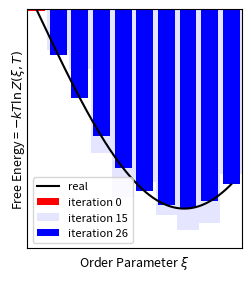
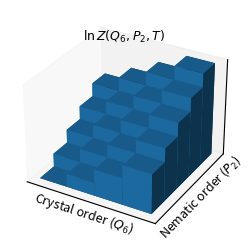

The script that saved these images, in order:
#!/usr/bin/env python3
# -*- coding: utf-8 -*-
"""
Created on Fri Oct 30 21:51:37 2020

@author: pkawak
"""

import numpy as np
import matplotlib.pyplot as plt
from mpl_toolkits.mplot3d import Axes3D

fig_width = 2.4
fig_height = 2.7

np.random.seed(92932)
x = np.linspace(0,np.pi/2+0.5,10)
xlong = np.linspace(0,np.pi/2+0.5,1000)

width = 0.18*np.ones(len(x))
width2 = 0.23*np.ones(len(x))

rand_perturb = (np.random.rand(len(x))-0.5)*0.4
rand_perturb[0] = 0.

fig = plt.figure(figsize=(fig_width, fig_height), constrained_layout=True)
ax = fig.add_subplot(111)
ax.set_xlabel(r'Order Parameter $\xi$', fontsize=9, labelpad=4)
ax.set_ylabel(r'Free Energy = $-kT\ln Z(\xi, T)$', fontsize=9, labelpad=0.0)
#ax.set_xticks([xlong[0], xlong[int(len(xlong)/2)], xlong[-1]])
#ax.set_xticklabels([0, 0.5, 1])
ax.set_xticks([])
ax.set_yticks([])
plt.ylim(-1.2, 0.0)
plt.xlim(-0.1,np.pi/2+0.5+0.11)

plt.plot(xlong, -np.sin(xlong), label = 'real', c='k')
#plt.subplots_adjust(left=0.08, bottom=0.07, right=0.995, top=0.99)
#plt.subplots_adjust(left=0.1, bottom=0.1, right=0.995, top=0.99)
plt.savefig('fig-EXEDOS_traj.pdf')
plt.legend(loc='lower left',fontsize=8)
plt.savefig('fig-EXEDOS_traj_0.pdf')

plt.bar(x, -0.01*np.ones(len(x)), label = 'iteration 0', width=width, color='r')
plt.legend(loc='lower left',fontsize=8)
plt.savefig('fig-EXEDOS_traj_1.pdf')

plt.bar(x, -np.sin(x)+rand_perturb, label = 'iteration 15', width=width2, color='b', alpha=0.1)
plt.legend(loc='lower left',fontsize=8)
plt.savefig('fig-EXEDOS_traj_2.pdf')

plt.bar(x, -np.sin(x), label = 'iteration 26', width=width, color='b')
plt.bar(x, 0.01*np.ones(len(x)), width=width, color='r')
plt.legend(loc='lower left',fontsize=8)
plt.savefig('fig-EXEDOS_traj_3.pdf')

plt.close()

# setup the figure and axes
fig_height=2.4
fig = plt.figure(figsize=(fig_width, fig_height), facecolor='w')#, constrained_layout=True)
ax = fig.add_subplot(111, projection='3d')

# fake data
_x = np.arange(4)
_y = np.arange(5)
_xx, _yy = np.meshgrid(_x, _y)
x, y = _xx.ravel(), _yy.ravel()

top = x + y
bottom = np.zeros_like(top)
width = 1
depth = 1

ax.bar3d(x, y, bottom, width, depth, top, shade=True)
lblpd=-15
ax.set_xlabel(r"Crystal order ($Q_{6}$)"       , fontsize=9, labelpad=lblpd)
ax.set_ylabel(r"Nematic order ($P_{2}$)"       , fontsize=9, labelpad=lblpd)
#ax.set_zlabel(r"$\ln Z(Q_{6}, P_{2}, T)$", fontsize=10, labelpad=lblpd)
ax.set_title(r"$\ln Z(Q_{6}, P_{2}, T)$", fontsize=9, y=0.9)
ax.set_xticks([])
ax.set_yticks([])
ax.set_zticks([])
plt.subplots_adjust(left=-0.2, bottom=0.05, right=1.15, top=1.0)
plt.savefig('fig-EXEDOS_2D.pdf')
plt.close()
